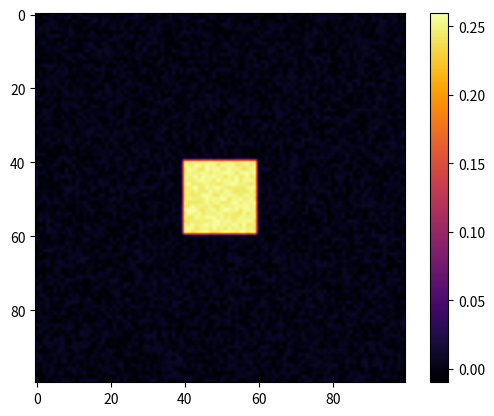

The matplotlib source for this figure:
import numpy as np
import matplotlib.pyplot as plt
import matplotlib.animation as animation

# parameters
size = 100  # spatial size
D_u, D_v = 0.16, 0.08  # diffusion rates
f, k = 0.035, 0.060  # reaction rates
dt, dx = 1.0, 1.0  # time step, space step

# initialize U, V
U = np.ones((size, size)) * 0.5
V = np.zeros((size, size))

# center v initial condition
r = 10  # radius of the circle
center = size // 2
V[center-r:center+r, center-r:center+r] = 0.25

# noise
U += np.random.uniform(-0.01, 0.01, (size, size))
V += np.random.uniform(-0.01, 0.01, (size, size))

def laplacian_neumann(Z):
    """Compute the Laplacian of the array Z, assuming Neumann boundary conditions."""
    Z_new = np.copy(Z)
    
    Z_new[1:-1, 1:-1] = (
        Z[:-2, 1:-1] + Z[2:, 1:-1] +  # up down
        Z[1:-1, :-2] + Z[1:-1, 2:] -  # left right
        4 * Z[1:-1, 1:-1]
    ) / (dx ** 2)

    # Neumann boundary conditions: derivatives at the edges are null
    Z_new[0, :] = Z_new[1, :]
    Z_new[-1, :] = Z_new[-2, :]
    Z_new[:, 0] = Z_new[:, 1]
    Z_new[:, -1] = Z_new[:, -2]
    
    return Z_new

def laplacian_PBC(Z, delta=dx):
    '''Compute the Laplacian of the array Z.'''
    # here we use np.roll to implement the Periodic Boundary Conditions, PBC
    return (
        np.roll(Z, 1, axis=0) + np.roll(Z, -1, axis=0) +
        np.roll(Z, 1, axis=1) + np.roll(Z, -1, axis=1) - 4 * Z
    ) / (delta ** 2)

def update():
    global U, V
    
    # Laplacian
    Lu = laplacian_PBC(U)
    Lv = laplacian_PBC(V)
    
    # discretized PDE
    dUdt = D_u * Lu - U * V**2 + f * (1 - U)
    dVdt = D_v * Lv + U * V**2 - (f + k) * V
    
    U += dUdt * dt
    V += dVdt * dt

def plot_system():
    fig, ax = plt.subplots()
    im = ax.imshow(V, cmap='inferno', interpolation='bilinear')
    
    def animate(i):
        for _ in range(10):  # fast forward each 10 frames
            update()
        im.set_array(V)
        return [im]
    
    ani = animation.FuncAnimation(fig, animate, frames=200, interval=50)
    plt.colorbar(im)
    plt.show()

plot_system()
